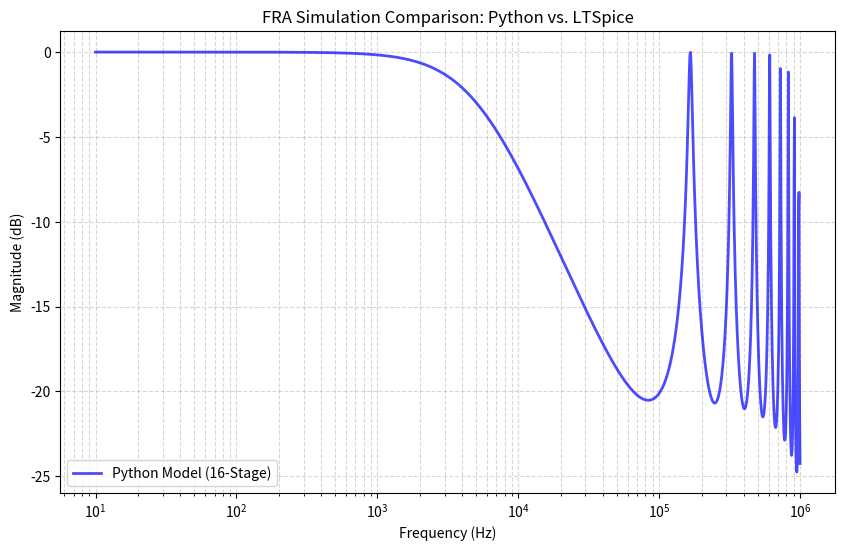

This chart was generated by the following Python code: (Note: this script raises an exception after producing the figure.)
import numpy as np
import matplotlib.pyplot as plt
import re
import os

# ==========================================
# 1. PARSE LTSPICE TEXT DATA
# ==========================================
def load_ltspice_txt(filepath):
    """
    Parses LTSpice .txt export files with the format:
    Freq    (Magnitude_dB, Phase_deg)
    """
    ltspice_freq = []
    ltspice_mag = []
    
    if not os.path.exists(filepath):
        print(f"File not found: {filepath}. Skipping LTSpice import.")
        return [], []
        
    with open(filepath, 'r', encoding='utf-8', errors='ignore') as file:
        for line in file:
            # Skip header lines or empty lines
            if line.startswith('Step') or line.startswith('Freq') or not line.strip():
                continue
            
            parts = line.strip().split()
            if len(parts) >= 2:
                try:
                    # Part 0 is frequency: 1.00000000000000e+00
                    freq = float(parts[0])
                    
                    # Part 1 is the complex tuple: (-1.382887e-01dB,-5.598e-01)
                    # We use regex to extract the number between '(' and 'dB'
                    match = re.search(r'\(([^d]+)dB', parts[1])
                    if match:
                        mag = float(match.group(1))
                        ltspice_freq.append(freq)
                        ltspice_mag.append(mag)
                except ValueError:
                    continue # Skip lines that can't be parsed
                    
    return np.array(ltspice_freq), np.array(ltspice_mag)

# ==========================================
# 2. CONFIGURATION BLOCK
# ==========================================
N_HV = 10
N_LV = 16

params_LV = {
    "stages": N_LV,
    "L_air": 1.58e-3,    
    "C_g": 5640.1e-12,   
    "C_s": 5.67e-12      
}

params_HV = {
    "stages": N_HV,
    "L_air": 637.62e-3,    
    "C_g": 482.15e-12,   
    "C_s": 401.14e-12      
}



active_config = params_LV 
R_load = 50.0              
V_in = 1.0                 

STEPS = 2000
# ==========================================
# 3. MATRIX SOLVER ENGINE
# ==========================================
def calculate_fra(config, frequencies):
    n = config["stages"]
    L_stage = config["L_air"] / n
    C_g_stage = config["C_g"] / n
    C_s_stage = config["C_s"] * n
    
    magnitudes_dB = []
    
    for f in frequencies:
        omega = 2 * np.pi * f
        Y_L = 1 / (1j * omega * L_stage)
        Y_Cs = 1j * omega * C_s_stage
        Y_series = Y_L + Y_Cs 
        
        Y_shunt = 1j * omega * C_g_stage
        Y_load = 1 / R_load
        
        Y_bus = np.zeros((n, n), dtype=complex)
        
        for i in range(n):
            if i == 0:
                Y_bus[i, i] = 2 * Y_series + Y_shunt
                Y_bus[i, i+1] = -Y_series
            elif i == n - 1:
                Y_bus[i, i] = Y_series + Y_shunt + Y_load
                Y_bus[i, i-1] = -Y_series
            else:
                Y_bus[i, i] = 2 * Y_series + Y_shunt
                Y_bus[i, i-1] = -Y_series
                Y_bus[i, i+1] = -Y_series
                
        I_vector = np.zeros(n, dtype=complex)
        I_vector[0] = Y_series * V_in 
        
        V_nodes = np.linalg.solve(Y_bus, I_vector)
        V_out = V_nodes[-1]
        
        transfer_function = abs(V_out / V_in)
        magnitudes_dB.append(20 * np.log10(transfer_function))
        
    return magnitudes_dB

# ==========================================
# 4. RUN SIMULATION & PLOT COMPARISON
# ==========================================
# Load the LTSpice Data First
lt_filepath = "Simulation_Py\ltspice_data.txt" 
lt_freq, lt_mag = load_ltspice_txt(lt_filepath)

# Match our Python simulation frequencies to the LTSpice sweep bounds
if len(lt_freq) > 0:
    freq_start = lt_freq[0]
    freq_end = lt_freq[-1]
else:
    freq_start = 10
    freq_end = 1e6

frequencies = np.logspace(np.log10(freq_start), np.log10(freq_end), STEPS)

print(f"Running Python matrix solver for {active_config['stages']} stages...")
py_magnitudes = calculate_fra(active_config, frequencies)

# Plot Both Datasets
plt.figure(figsize=(10, 6))

# Plot LTSpice Data (as a dashed red line or scatter points)
if len(lt_freq) > 0:
    plt.semilogx(lt_freq, lt_mag, color='red', linestyle='--', linewidth=2, label="LTSpice Export")

# Plot Python Data (as a solid blue line)
plt.semilogx(frequencies, py_magnitudes, color='blue', alpha=0.7, linewidth=2, label=f"Python Model ({active_config['stages']}-Stage)")

plt.title(f"FRA Simulation Comparison: Python vs. LTSpice")
plt.xlabel("Frequency (Hz)")
plt.ylabel("Magnitude (dB)")
plt.grid(True, which="both", ls="--", alpha=0.5)
plt.legend()
plt.show()

# ==========================================
# Evaluation with Stat
# ==========================================


# Ensure arrays are numpy arrays for math operations
lt_mag_np = np.array(lt_mag)
py_mag_np = np.array(py_magnitudes)

# 1. Root Mean Square Error (RMSE)
rmse = np.sqrt(np.mean((lt_mag_np - py_mag_np)**2))

# 2. Maximum Absolute Error
max_error = np.max(np.abs(lt_mag_np - py_mag_np))

# 3. Cross-Correlation Coefficient (CCF)
mean_lt = np.mean(lt_mag_np)
mean_py = np.mean(py_mag_np)
numerator = np.sum((lt_mag_np - mean_lt) * (py_mag_np - mean_py))
denominator = np.sqrt(np.sum((lt_mag_np - mean_lt)**2) * np.sum((py_mag_np - mean_py)**2))
ccf = numerator / denominator

print(f"--- Evaluation Metrics ---")
print(f"RMSE: {rmse:.4f} dB")
print(f"Max Absolute Error: {max_error:.4f} dB")
print(f"Cross-Correlation (CCF): {ccf:.6f}")
